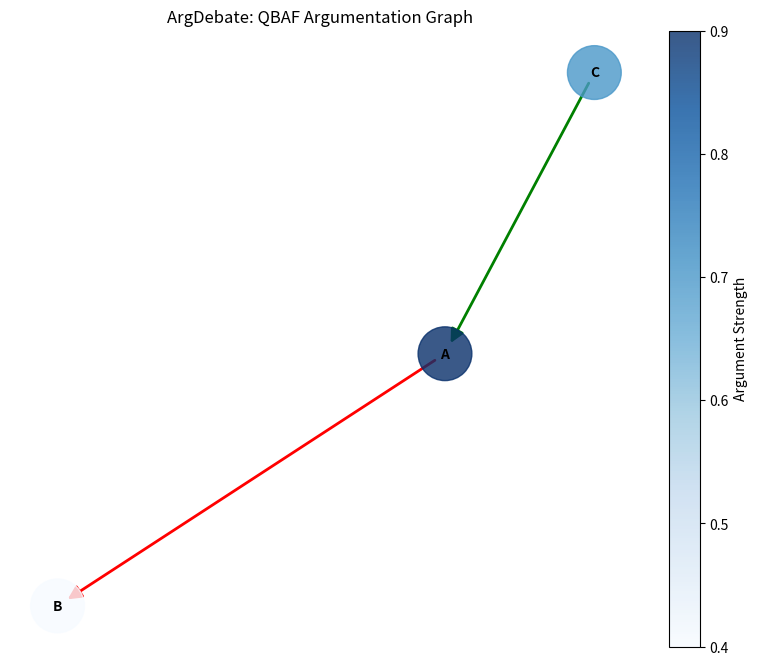

Here is the Python script that generated this plot:
import networkx as nx
import matplotlib.pyplot as plt
from typing import Dict, List, Tuple
import os

class QBAFVisualizer:
    """
    Visualizes Quantitative Bipolar Argumentation Frameworks (QBAFs).
    
    Nodes represent arguments, with colors indicating final strengths.
    Edges represent Attack (red) and Support (green) relations.
    """
    
    def __init__(self, output_dir: str = "visualizations"):
        self.output_dir = output_dir
        os.makedirs(self.output_dir, exist_ok=True)

    def visualize(self, 
                  arg_ids: List[str], 
                  strengths: Dict[str, float], 
                  attacks: List[Tuple[str, str]], 
                  supports: List[Tuple[str, str]], 
                  filename: str = "qbaf_graph.png"):
        """
        Generates a visualization of the QBAF.
        
        Args:
            arg_ids (List[str]): List of argument IDs.
            strengths (Dict[str, float]): Final strengths of arguments.
            attacks (List[Tuple[str, str]]): List of (attacker, target) tuples.
            supports (List[Tuple[str, str]]): List of (supporter, target) tuples.
            filename (str): Output filename.
        """
        G = nx.DiGraph()
        
        # Add nodes
        for aid in arg_ids:
            G.add_node(aid, strength=strengths.get(aid, 0.5))
            
        # Add edges
        for att, target in attacks:
            G.add_edge(att, target, type='attack')
        for sup, target in supports:
            G.add_edge(sup, target, type='support')
            
        # Layout
        pos = nx.spring_layout(G)
        
        # Node colors based on strength (blue gradient)
        node_colors = [strengths.get(n, 0.5) for n in G.nodes()]
        
        plt.figure(figsize=(10, 8))
        
        # Draw nodes
        nodes = nx.draw_networkx_nodes(G, pos, 
                                       node_color=node_colors, 
                                       cmap=plt.cm.Blues, 
                                       node_size=1500, 
                                       alpha=0.8)
        
        # Draw labels
        nx.draw_networkx_labels(G, pos, font_size=10, font_weight='bold')
        
        # Draw edges
        attack_edges = [(u, v) for u, v, d in G.edges(data=True) if d['type'] == 'attack']
        support_edges = [(u, v) for u, v, d in G.edges(data=True) if d['type'] == 'support']
        
        nx.draw_networkx_edges(G, pos, edgelist=attack_edges, 
                               edge_color='red', arrowstyle='-|>', arrowsize=20, width=2)
        nx.draw_networkx_edges(G, pos, edgelist=support_edges, 
                               edge_color='green', arrowstyle='-|>', arrowsize=20, width=2)
        
        plt.title("ArgDebate: QBAF Argumentation Graph")
        plt.colorbar(nodes, label='Argument Strength')
        plt.axis('off')
        
        output_path = os.path.join(self.output_dir, filename)
        plt.savefig(output_path, bbox_inches='tight')
        plt.close()
        print(f"Visualization saved to {output_path}")
        return output_path

if __name__ == "__main__":
    # Quick test
    viz = QBAFVisualizer()
    test_args = ["A", "B", "C"]
    test_strengths = {"A": 0.9, "B": 0.4, "C": 0.7}
    test_attacks = [("A", "B")]
    test_supports = [("C", "A")]
    viz.visualize(test_args, test_strengths, test_attacks, test_supports, "test_viz.png")
